Run: headless pygame with SDL's dummy video driver; simulated clock (each Clock.tick advances the game by its frame time, no real sleeping); random seed 0; keys injected as events and as key.get_pressed() state; no mouse input.
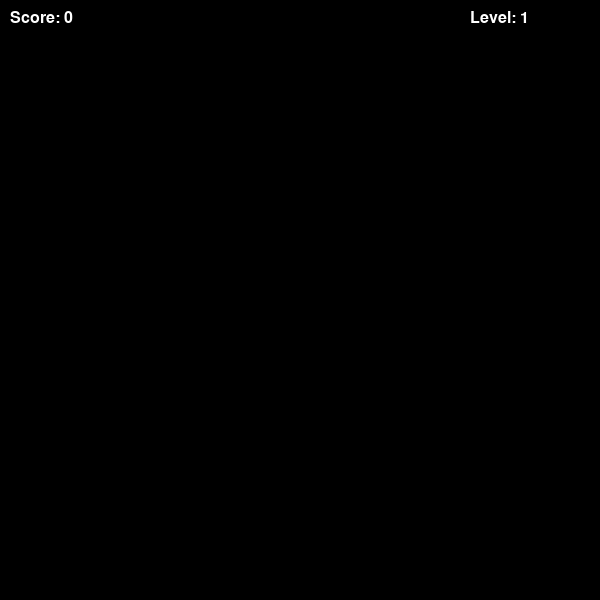
Frame 1 of 1 · flips 1–60 · no input (game ended)

The pygame program that drew these frames:

import pygame
import random
import sys

pygame.init()

# Размеры экрана
WIDTH, HEIGHT = 600, 600
CELL_SIZE = 20
GRID_WIDTH = WIDTH // CELL_SIZE
GRID_HEIGHT = HEIGHT // CELL_SIZE

WHITE = (255, 255, 255)
GREEN = (0, 255, 0)
RED = (255, 0, 0)
BLACK = (0, 0, 0)

#Окно
screen = pygame.display.set_mode((WIDTH, HEIGHT))
pygame.display.set_caption("Snake Game")

#Шрифт для текста
font = pygame.font.SysFont("Arial", 24)

#Таймер
clock = pygame.time.Clock()

# Начальное позиция змейки
snake = [(5, 5), (4, 5), (3, 5)]
direction = (1, 0)

#Переменные
score = 0
level = 1
foods_to_next_level = 3
speed = 10
food = None

#Генерация еды
def generate_food():
    while True:
        pos = (random.randint(0, GRID_WIDTH - 1), random.randint(0, GRID_HEIGHT - 1))
        if pos not in snake:
            return pos

#Змея и еда
def draw_snake_and_food():
    for block in snake:
        pygame.draw.rect(screen, GREEN, (block[0] * CELL_SIZE, block[1] * CELL_SIZE, CELL_SIZE, CELL_SIZE))
    pygame.draw.rect(screen, RED, (food[0] * CELL_SIZE, food[1] * CELL_SIZE, CELL_SIZE, CELL_SIZE))

#Столкновение
def check_collision():
    head = snake[0]
    if head[0] < 0 or head[0] >= GRID_WIDTH or head[1] < 0 or head[1] >= GRID_HEIGHT:
        return True
    if head in snake[1:]:
        return True
    return False

# Счёт и уровень
def draw_score_level():
    score_text = font.render(f"Score: {score}", True, WHITE)
    level_text = font.render(f"Level: {level}", True, WHITE)
    screen.blit(score_text, (10, 10))
    screen.blit(level_text, (WIDTH - 130, 10))

# Генерация начальной еды
food = generate_food()

# Главный игровой цикл
running = True
while running:
    screen.fill(BLACK)
    draw_score_level()

    # Обработка событий
    for event in pygame.event.get():
        if event.type == pygame.QUIT:
            running = False

        elif event.type == pygame.KEYDOWN:
            if event.key == pygame.K_UP and direction != (0, 1):
                direction = (0, -1)
            elif event.key == pygame.K_DOWN and direction != (0, -1):
                direction = (0, 1)
            elif event.key == pygame.K_LEFT and direction != (1, 0):
                direction = (-1, 0)
            elif event.key == pygame.K_RIGHT and direction != (-1, 0):
                direction = (1, 0)

    # Перемещение змеи
    new_head = (snake[0][0] + direction[0], snake[0][1] + direction[1])
    snake.insert(0, new_head)

    if new_head == food:
        score += 1
        food = generate_food()
        if score % foods_to_next_level == 0:
            level += 1
            speed += 2
    else:
        snake.pop()

    if check_collision():
        pygame.quit()
        sys.exit()

    draw_snake_and_food()
    pygame.display.flip()
    clock.tick(speed)
